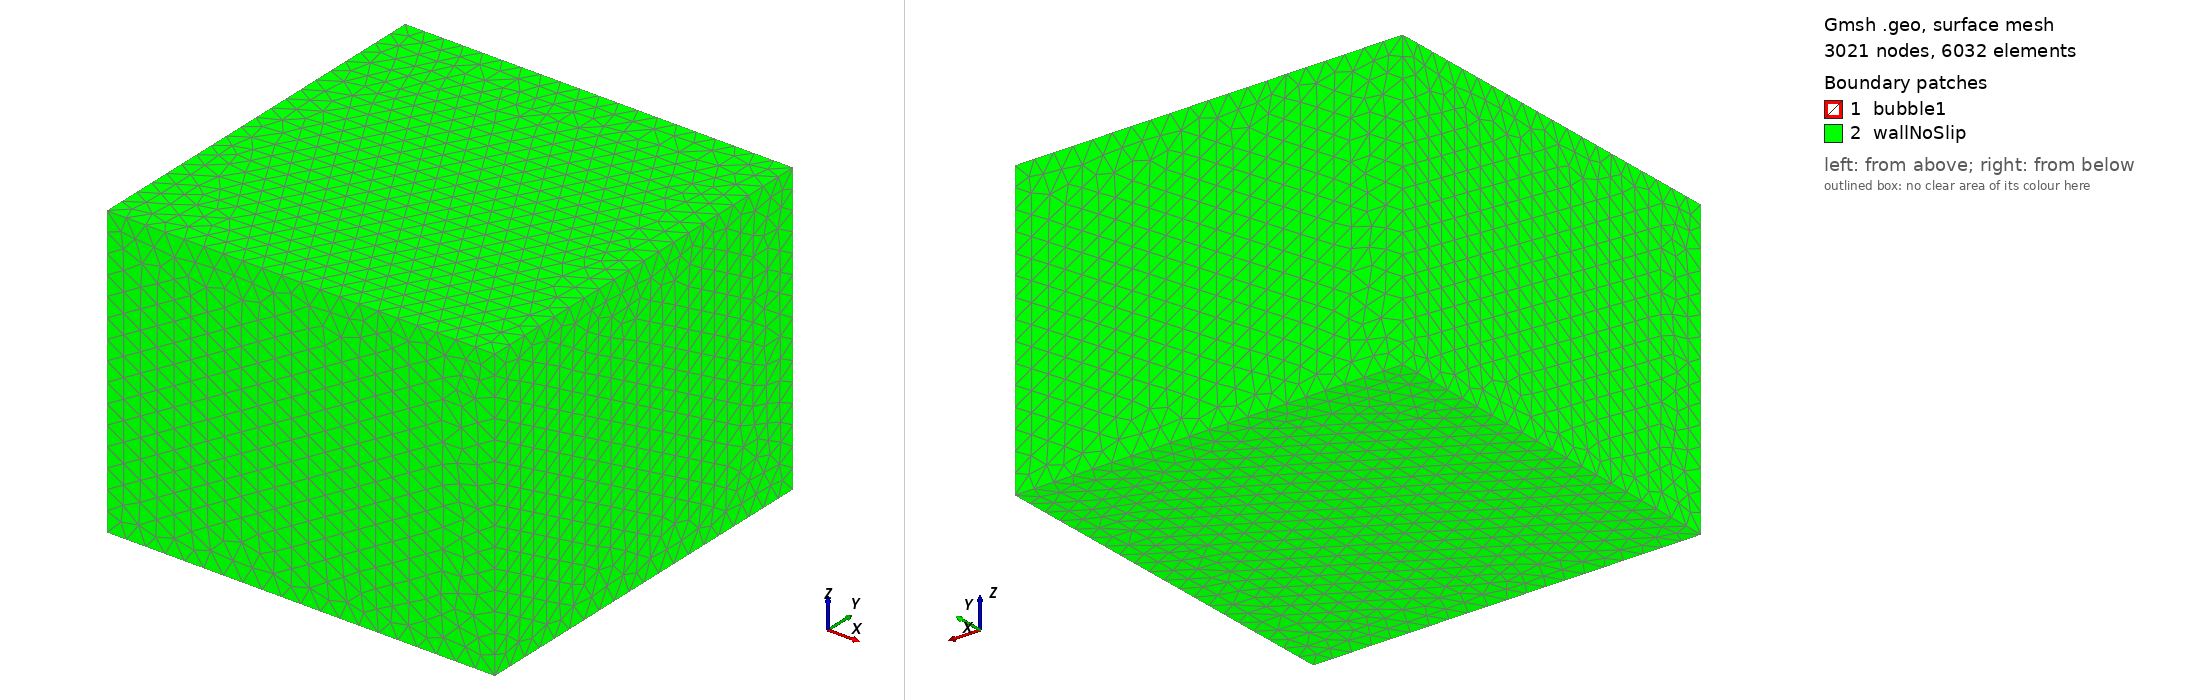

Gmsh geometry script, surface-meshed: 3021 nodes, 6032 surface elements. Boundary patches (legend numbers): 1 bubble1, 2 wallNoSlip. Left view from above one corner, right view from below the opposite corner. Legend entries are the model's physical surfaces. The drawing asked Gmsh for element sizes between 1% and 20% of the model's largest extent; the script's own settings can give other sizes.

=== sessile2.geo (drawn) ===

droplet = 0.05;
wall = 0.4;
wallLength = 4;
xc = 0.0;
yc = 0.0;
zc = 0.0;
r = 0.5;
pertz = (0.0/100.0)*r;
pertxy = r - Sqrt( (r*r*r)/(r+pertz) );

Point(1) = {xc, yc, zc, droplet}; // center
Point(2) = {xc+r-pertxy, yc, zc, droplet}; // right
Point(3) = {xc-r+pertxy, yc, zc, droplet}; // left
Point(4) = {xc, yc, zc+r+pertz, droplet}; // up
Point(5) = {xc, yc, zc-r-pertz, droplet}; // down
Ellipse(1) = {4, 1, 1, 2};
Ellipse(2) = {2, 1, 1, 5};
Ellipse(3) = {3, 1, 1, 5};
Ellipse(4) = {4, 1, 1, 3};

Extrude {{0, 0, 1}, {xc, yc, zc}, Pi/2} {
  Line{1, 2, 3, 4};
}
Extrude {{0, 0, 1}, {xc, yc, zc}, Pi/2} {
  Line{5, 14, 11, 8};
}

Point(11) = { -wallLength, -wallLength, -0.3*wallLength, wall};
Point(12) = { wallLength, -wallLength, -0.3*wallLength, wall};
Point(13) = { -wallLength, wallLength, -0.3*wallLength, wall};
Point(14) = { wallLength, wallLength, -0.3*wallLength, wall};
Line(29) = {13, 11};
Line(30) = {11, 12};
Line(31) = {12, 14};
Line(32) = {14, 13};
Line Loop(33) = {30, 31, 32, 29};
Plane Surface(34) = {33};
Extrude {0, 0, 1.5*wallLength} {
  Surface{34};
}
Physical Surface('wallNoSlip') = {56, 55, 51, 47, -34, 43};
Physical Surface('bubble1') = {19, 28, 7, 10, 25, 22, 13, 16};
